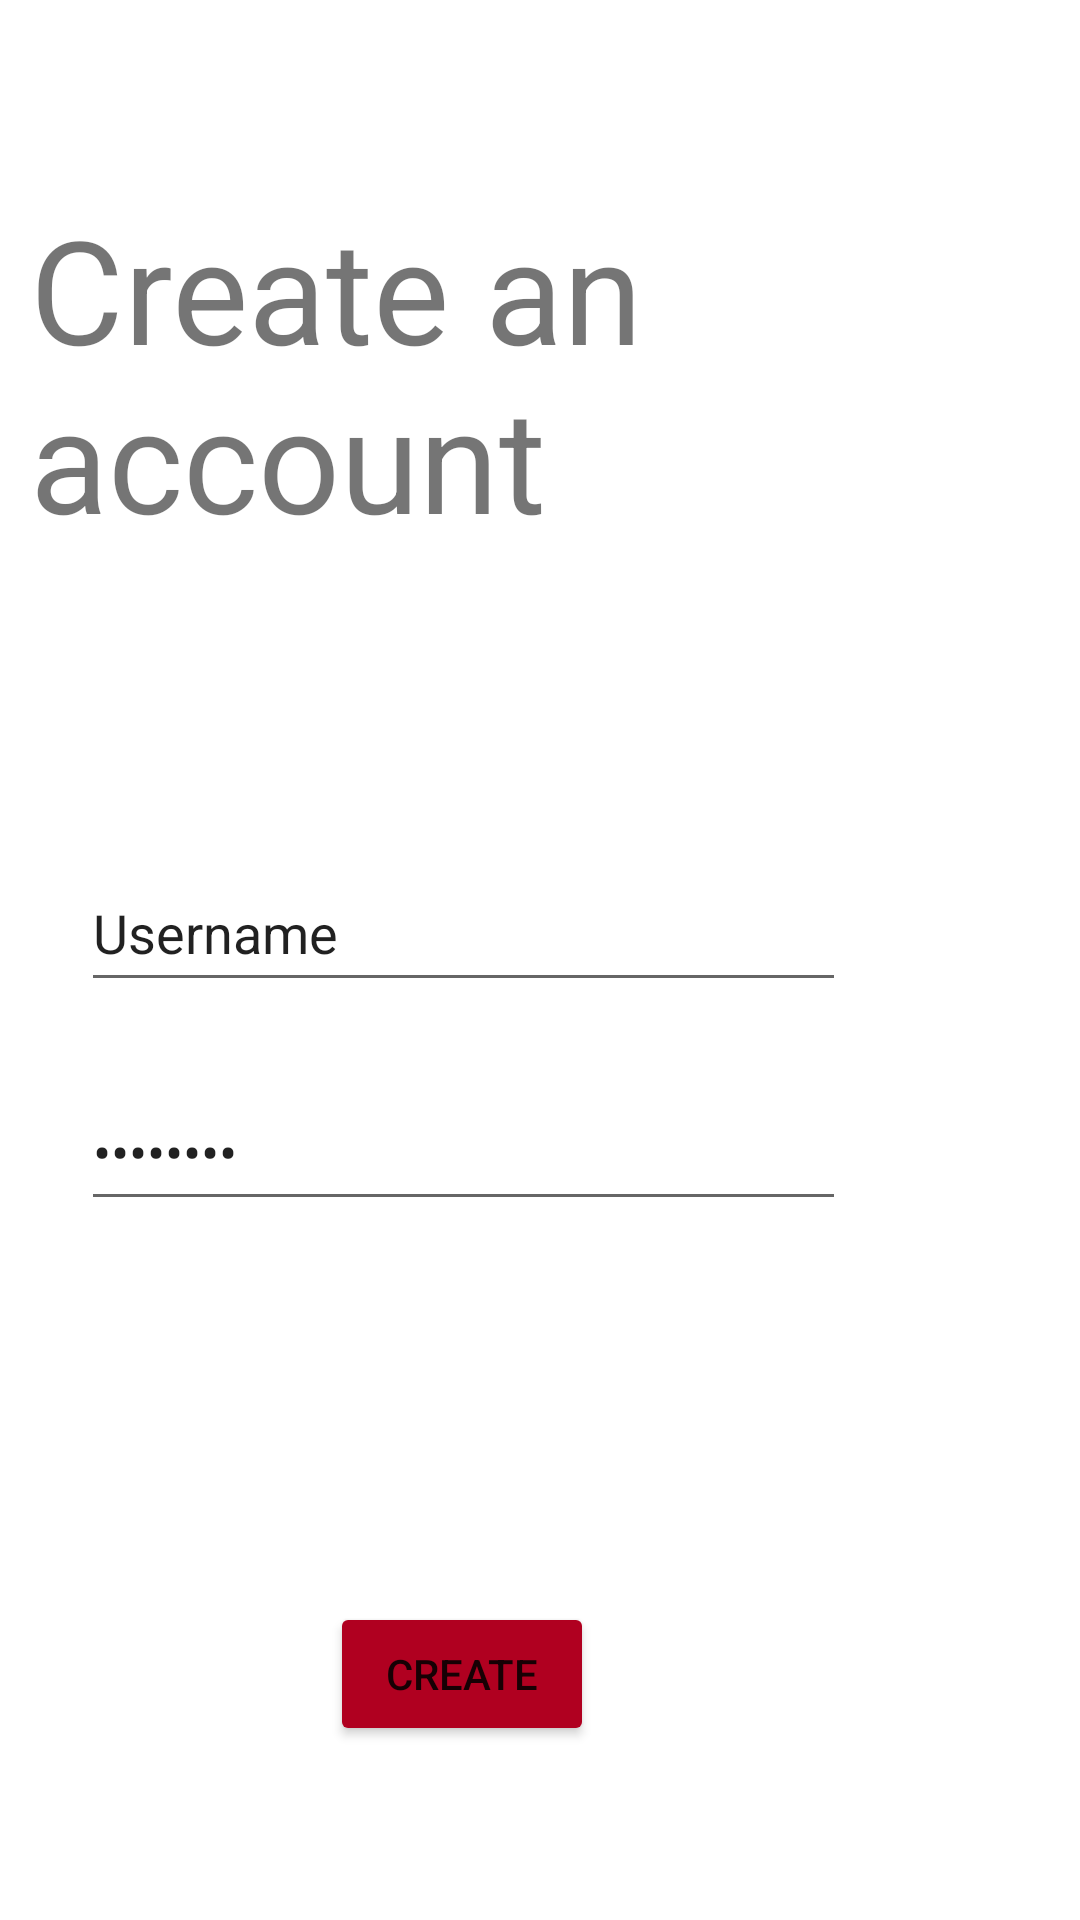

Android layout source for this screen:
<!-- AndroidManifest.xml: application theme Theme.SensitiveDataSaver -->
<!-- res/layout/activity_register.xml -->
<?xml version="1.0" encoding="utf-8"?>
<androidx.constraintlayout.widget.ConstraintLayout xmlns:android="http://schemas.android.com/apk/res/android"
    xmlns:app="http://schemas.android.com/apk/res-auto"
    xmlns:tools="http://schemas.android.com/tools"
    android:layout_width="match_parent"
    android:layout_height="match_parent"
    tools:context=".RegisterActivity">

    <EditText
        android:id="@+id/passwdText"
        android:layout_width="255dp"
        android:layout_height="49dp"
        android:layout_marginTop="24dp"
        android:layout_marginEnd="78dp"
        android:text="Password"
        android:inputType="textPassword"
        app:layout_constraintEnd_toEndOf="parent"
        app:layout_constraintTop_toBottomOf="@+id/usernameText" />

    <Button
        android:id="@+id/registerBtn"
        android:layout_width="wrap_content"
        android:layout_height="wrap_content"
        android:layout_marginTop="270dp"
        android:layout_marginEnd="162dp"
        android:backgroundTint="@color/design_default_color_error"
        android:text="Create"
        app:layout_constraintEnd_toEndOf="parent"
        app:layout_constraintTop_toBottomOf="@+id/textView" />

    <TextView
        android:id="@+id/textView"
        android:layout_width="290dp"
        android:layout_height="200dp"
        android:layout_marginTop="64dp"
        android:layout_marginEnd="60dp"
        android:text="Create an account"
        android:textSize="48sp"
        app:layout_constraintEnd_toEndOf="parent"
        app:layout_constraintTop_toTopOf="parent" />

    <EditText
        android:id="@+id/usernameText"
        android:layout_width="255dp"
        android:layout_height="49dp"
        android:layout_marginTop="21dp"
        android:layout_marginEnd="78dp"
        android:text="Username"
        app:layout_constraintEnd_toEndOf="parent"
        app:layout_constraintTop_toBottomOf="@+id/textView" />

</androidx.constraintlayout.widget.ConstraintLayout>
<!-- resources referenced by this layout -->
<resources>
  <style name="Theme.SensitiveDataSaver" parent="Theme.MaterialComponents.DayNight.DarkActionBar">
          
          <item name="colorPrimary">@color/purple_500</item>
          <item name="colorPrimaryVariant">@color/purple_700</item>
          <item name="colorOnPrimary">@color/white</item>
          
          <item name="colorSecondary">@color/teal_200</item>
          <item name="colorSecondaryVariant">@color/teal_700</item>
          <item name="colorOnSecondary">@color/black</item>
          
          <item name="android:statusBarColor">?attr/colorPrimaryVariant</item>
          
      </style>
  <!-- not gathered from this repository: default colours our renderer supplied (Android Studio template values) -->
  <color name="purple_500">#FF6200EE</color>
  <color name="purple_700">#FF3700B3</color>
  <color name="teal_200">#FF03DAC5</color>
  <color name="teal_700">#FF018786</color>
  <color name="black">#FF000000</color>
  <color name="white">#FFFFFFFF</color>
</resources>
